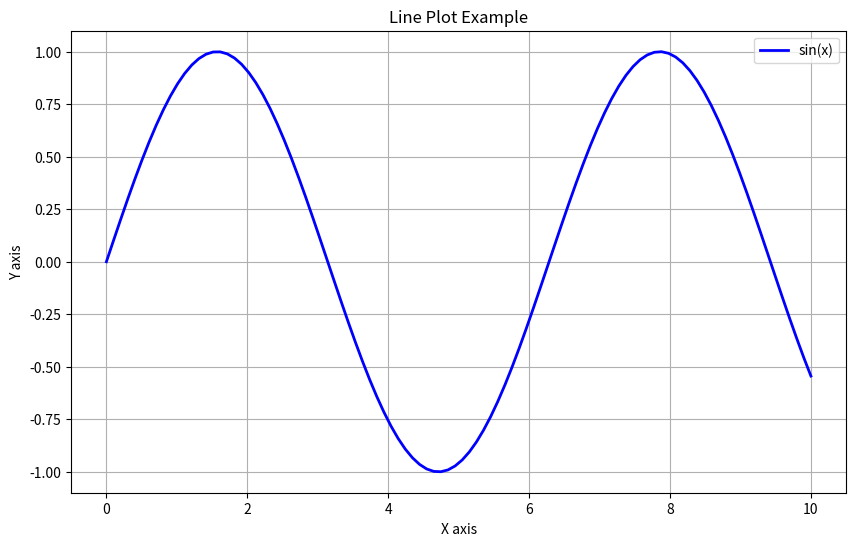

Here is the Python script that generated this plot: (Note: this script raises an exception after producing the figure.)
"""
Matplotlib Basics - Data Visualization
======================================

This module demonstrates basic Matplotlib visualizations.
"""

import matplotlib.pyplot as plt
import numpy as np


def line_plot_example():
    """Create a basic line plot."""
    x = np.linspace(0, 10, 100)
    y = np.sin(x)
    
    plt.figure(figsize=(10, 6))
    plt.plot(x, y, label='sin(x)', color='blue', linewidth=2)
    plt.xlabel('X axis')
    plt.ylabel('Y axis')
    plt.title('Line Plot Example')
    plt.legend()
    plt.grid(True)
    plt.savefig('/tmp/line_plot.png')
    plt.close()
    print("Line plot saved to /tmp/line_plot.png")


def scatter_plot_example():
    """Create a scatter plot."""
    np.random.seed(42)
    x = np.random.randn(50)
    y = np.random.randn(50)
    colors = np.random.rand(50)
    
    plt.figure(figsize=(10, 6))
    plt.scatter(x, y, c=colors, cmap='viridis', s=100, alpha=0.6)
    plt.xlabel('X axis')
    plt.ylabel('Y axis')
    plt.title('Scatter Plot Example')
    plt.colorbar(label='Color scale')
    plt.savefig('/tmp/scatter_plot.png')
    plt.close()
    print("Scatter plot saved to /tmp/scatter_plot.png")


def bar_chart_example():
    """Create a bar chart."""
    categories = ['A', 'B', 'C', 'D', 'E']
    values = [23, 45, 56, 78, 32]
    
    plt.figure(figsize=(10, 6))
    plt.bar(categories, values, color='steelblue')
    plt.xlabel('Categories')
    plt.ylabel('Values')
    plt.title('Bar Chart Example')
    plt.savefig('/tmp/bar_chart.png')
    plt.close()
    print("Bar chart saved to /tmp/bar_chart.png")


def histogram_example():
    """Create a histogram."""
    np.random.seed(42)
    data = np.random.randn(1000)
    
    plt.figure(figsize=(10, 6))
    plt.hist(data, bins=30, color='green', alpha=0.7, edgecolor='black')
    plt.xlabel('Value')
    plt.ylabel('Frequency')
    plt.title('Histogram Example')
    plt.savefig('/tmp/histogram.png')
    plt.close()
    print("Histogram saved to /tmp/histogram.png")


def subplot_example():
    """Create multiple subplots."""
    x = np.linspace(0, 10, 100)
    
    fig, axes = plt.subplots(2, 2, figsize=(12, 10))
    
    axes[0, 0].plot(x, np.sin(x))
    axes[0, 0].set_title('sin(x)')
    
    axes[0, 1].plot(x, np.cos(x), 'r')
    axes[0, 1].set_title('cos(x)')
    
    axes[1, 0].plot(x, np.tan(x))
    axes[1, 0].set_title('tan(x)')
    axes[1, 0].set_ylim([-5, 5])
    
    axes[1, 1].plot(x, x**2)
    axes[1, 1].set_title('x²')
    
    plt.tight_layout()
    plt.savefig('/tmp/subplots.png')
    plt.close()
    print("Subplots saved to /tmp/subplots.png")


def main():
    """Run all examples."""
    print("Creating Matplotlib examples...")
    line_plot_example()
    scatter_plot_example()
    bar_chart_example()
    histogram_example()
    subplot_example()
    print("\nAll plots saved successfully!")


if __name__ == "__main__":
    main()
